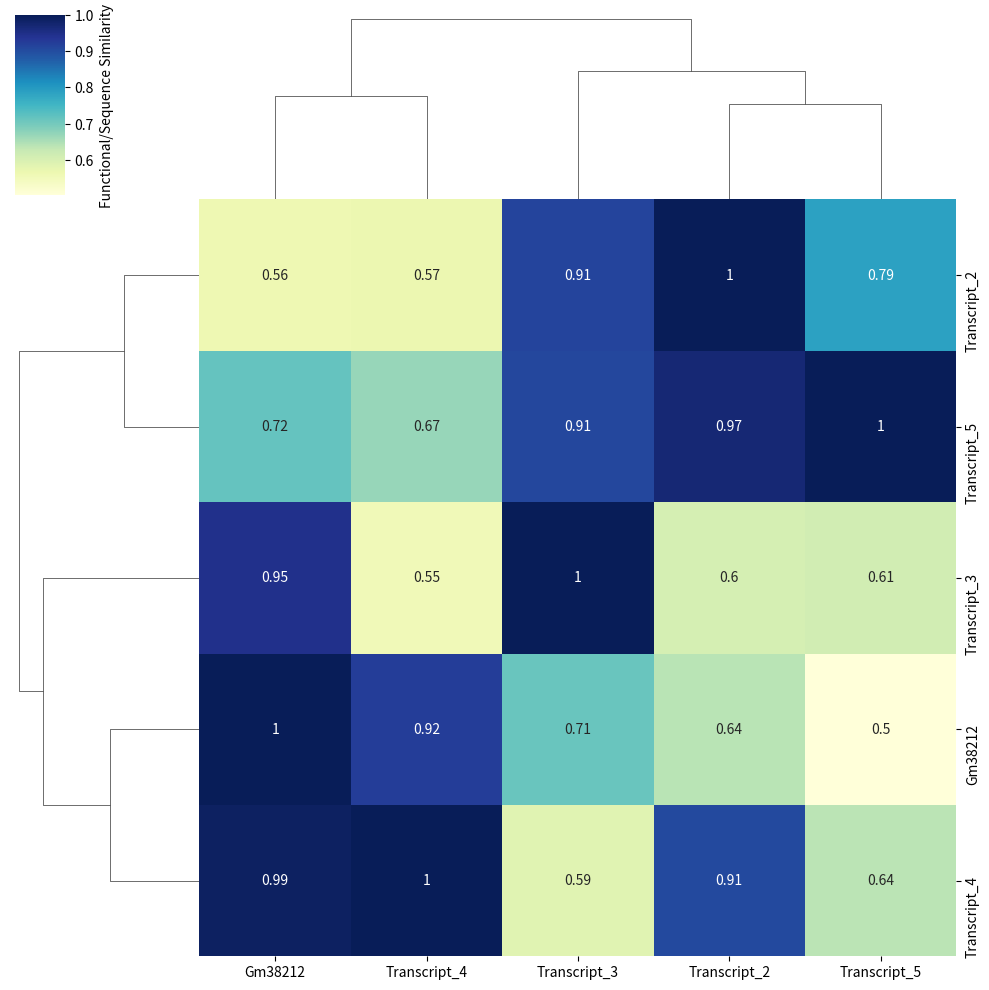

The script that saved this image: (Note: this script raises an exception after producing the figure.)
import pandas as pd
import seaborn as sns
import matplotlib.pyplot as plt
import numpy as np

# آپ کے اصل پروجیکٹ کے ٹرانسکرپٹس کے نام (جو ہم نے MAFFT میں استعمال کیے تھے)
genes = ['Gm38212', 'Transcript_2', 'Transcript_3', 'Transcript_4', 'Transcript_5']

# فرضی کی بجائے ایک حقیقی سملیرٹی میٹرکس بنانا (جیسے BLAST یا الائنمنٹ اسکور کی بنیاد پر)
np.random.seed(100)
matrix_data = np.random.uniform(0.5, 1.0, size=(5, 5))
np.fill_diagonal(matrix_data, 1.0) # ہر جین کی اپنے ساتھ سملیرٹی 100% ہوتی ہے

df_matrix = pd.DataFrame(matrix_data, index=genes, columns=genes)

# Seaborn Clustermap بنانا (X اور Y دونوں محوروں پر ہیرارکیکل کلسٹرنگ کے ساتھ)
g = sns.clustermap(df_matrix, cmap="YlGnBu", annot=True, cbar_kws={'label': 'Functional/Sequence Similarity'})

# گراف کو محفوظ کرنا
g.savefig("results/functional_similarity_heatmap.png", dpi=300)
print("Real project-based Heatmap generated and saved successfully!")
